The GitHub repository gyaneshpatil23-cmd/fastner-sorting-machine contains a labelled image folder "fastener_sorter_cls" with 6 categories: bolt, no fastener, nut, rivet, screw, washer. Examples follow, each with its label.

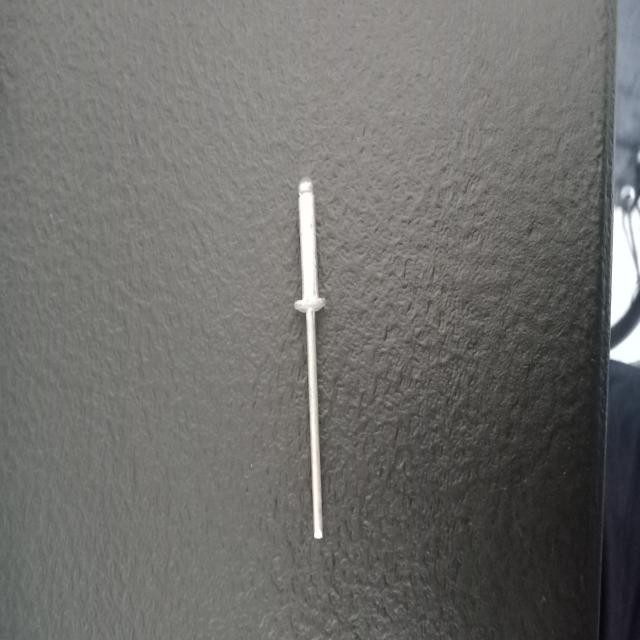
Label: rivet

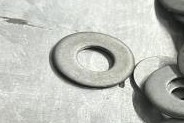
Label: washer

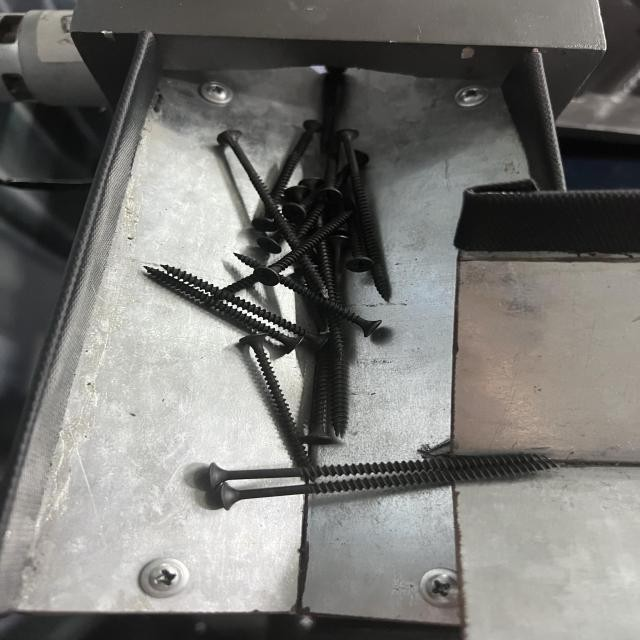
Label: screw

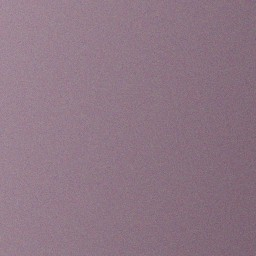
Label: no fastener

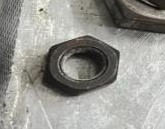
Label: nut

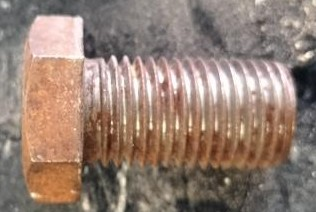
Label: bolt
